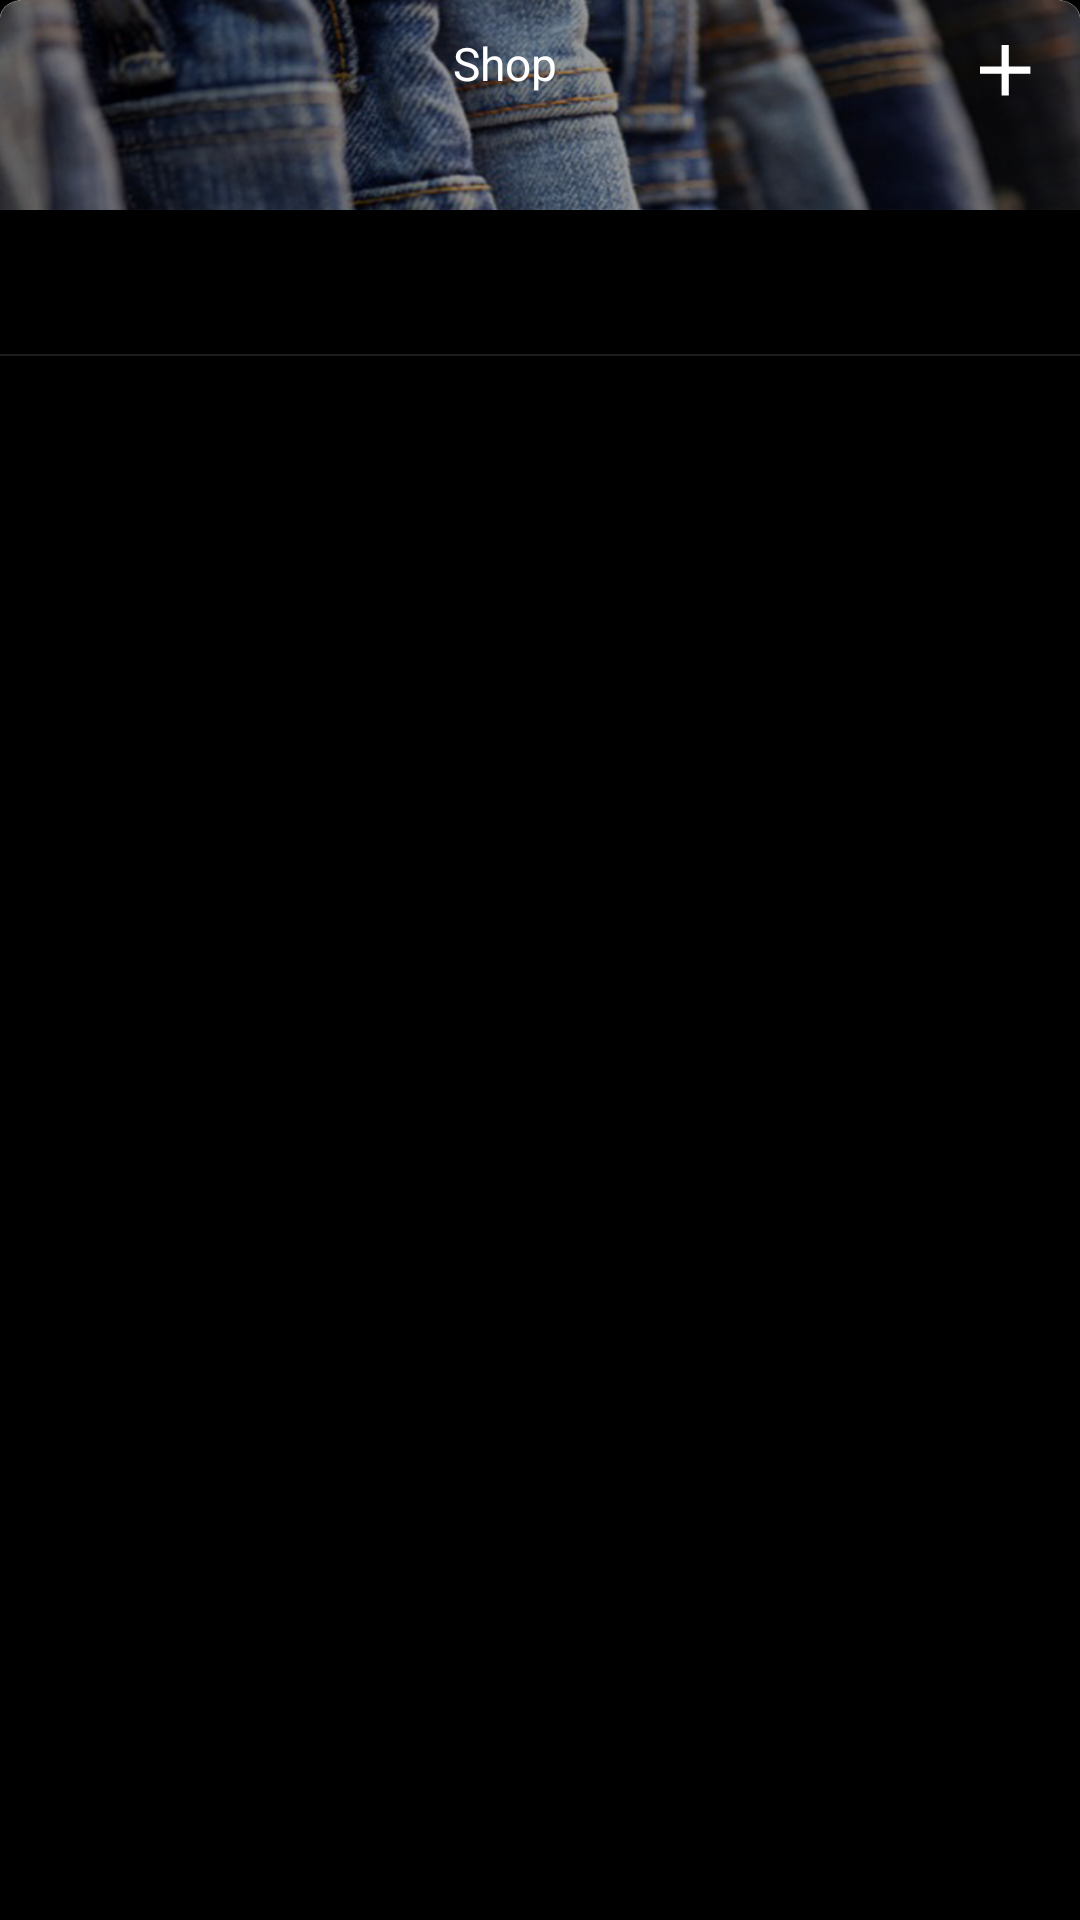

This screen was rendered from an Android layout file. Write that file and the resources it references.
<!-- AndroidManifest.xml: application theme AppTheme -->
<!-- res/layout/activity_screen20.xml -->
<?xml version="1.0" encoding="utf-8"?>
<LinearLayout xmlns:android="http://schemas.android.com/apk/res/android"
    xmlns:app="http://schemas.android.com/apk/res-auto"
    xmlns:tools="http://schemas.android.com/tools"
    android:layout_width="match_parent"
    android:layout_height="match_parent"
    android:orientation="vertical"
    android:background="#000000"
    tools:context=".Screen20Activity">

    <FrameLayout
        android:layout_width="match_parent"
        android:layout_height="70dp">

        <ImageView
            android:layout_width="match_parent"
            android:layout_height="wrap_content"
            android:scaleType="fitXY"
            android:src="@drawable/panel1" />

        <include layout="@layout/toolbar20" />
    </FrameLayout>

    <android.support.design.widget.TabLayout
        android:id="@+id/tablayout1"
        android:layout_width="match_parent"
        android:layout_height="wrap_content"
        android:layout_marginLeft="20dp"
        android:background="#000000"
        app:tabIndicatorColor="#ffffff"
        app:tabMode="scrollable"
        app:tabSelectedTextColor="#ffffff"
        app:tabTextAppearance="@style/MyCustomTextAppearance"
        app:tabTextColor="#ffffff" />

    <View
        android:layout_width="match_parent"
        android:layout_height="0.6dp"
        android:background="#338d8d8d" />

    <android.support.v4.view.ViewPager
        android:id="@+id/viewpager"
        android:layout_width="match_parent"
        android:layout_height="wrap_content" />

</LinearLayout>
<!-- res/layout/toolbar20.xml (included above) -->
<?xml version="1.0" encoding="utf-8"?>
<android.support.v7.widget.Toolbar
    xmlns:android="http://schemas.android.com/apk/res/android"
    xmlns:app="http://schemas.android.com/apk/res-auto"
    android:id="@+id/toolbar_shop_35"
    android:layout_width="match_parent"
    android:layout_height="42dp"
    android:background="#00000000"
    android:orientation="vertical">

    <LinearLayout
        android:layout_width="match_parent"
        android:layout_height="wrap_content"
        android:orientation="horizontal">

        <ImageView
            android:id="@+id/toolbar_image"
            android:layout_width="wrap_content"
            android:layout_height="wrap_content"
            android:tint="#ffffff"
            android:src="@drawable/ic_arrow_back_black_24dp" />

        <TextView
            android:id="@+id/toolbar_text"
            android:layout_width="wrap_content"
            android:layout_height="wrap_content"
            android:layout_gravity="center"
            android:layout_weight="1"
            android:gravity="center"
            android:text="Shop"
            android:textColor="#ffffff"
            android:textSize="15.3sp" />

        <ImageView
            android:id="@+id/toolbar_image2"
            android:layout_width="wrap_content"
            android:layout_height="wrap_content"
            android:layout_gravity="right"
            android:tint="#ffffff"
            android:layout_marginRight="15.4dp"
            android:src="@drawable/ic_add_black_24dp" />
    </LinearLayout>

    <View
        android:layout_width="match_parent"
        android:layout_height="2dp"
        android:background="#338d8d8d" />

</android.support.v7.widget.Toolbar>
<!-- resources referenced by this layout -->
<resources>
  <!-- drawable ic_add_black_24dp (drawable) -->
  <vector xmlns:android="http://schemas.android.com/apk/res/android"
          android:width="24dp"
          android:height="24dp"
          android:viewportWidth="20.0"
          android:viewportHeight="20.0">
      <path
          android:fillColor="#FF000000"
          android:pathData="M19,13h-6v6h-2v-6H5v-2h6V5h2v6h6v2z"/>
  </vector>
  <!-- drawable panel1: png bitmap (drawable-hdpi, 129833 bytes) -->
  <style name="MyCustomTextAppearance" parent="TextAppearance.Design.Tab">
          <item name="textAllCaps">false</item>
          <item name="android:textSize">11.5sp</item>
          <item name="android:textAllCaps">false</item>
          <item name="android:textStyle">normal</item>
      </style>
  <style name="AppTheme" parent="Theme.AppCompat.Light.NoActionBar">
          
          <item name="colorPrimary">@color/colorPrimary</item>
          <item name="colorPrimaryDark">@color/colorPrimaryDark</item>
          <item name="colorAccent">@color/colorAccent</item>
      </style>
  <!-- not gathered from this repository: default colours our renderer supplied (Android Studio template values) -->
  <color name="colorPrimary">#FF6200EE</color>
  <color name="colorPrimaryDark">#FF3700B3</color>
  <color name="colorAccent">#FF03DAC5</color>
</resources>
